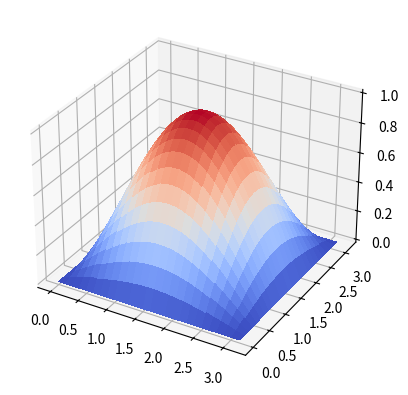

Write Python code to recreate this figure.
import numpy as np
import matplotlib.pyplot as plt
from matplotlib import cm
import scipy.sparse as sp
from scipy.sparse.linalg import spsolve

omega = [0, 1]
N = 3

h = (omega[1]-omega[0])/N
x = np.linspace(omega[0],omega[1],N+1)
y = x
# 2-dim grid
X, Y = np.meshgrid(x,y)

X = X.flatten()
Y = Y.flatten()

print(X)

print(Y)

def FD2D(omega,N,rhs):
  # FD system matrix and rhs in omega^2 for
  # poisson equation homogeneous Dirichlet bc
  # uniform grid in sparse CSR format
  # with Nx = Ny = N

  # x and y axis grid
  h = (omega[1]-omega[0])/N
  x = np.linspace(omega[0],omega[1],N+1)
  y = x
  # 2-dim grid
  X, Y = np.meshgrid(x,y)
  X = X.flatten()
  Y = Y.flatten()

  # compute rhs
  F = rhs(X,Y)

  # compute system matrix
  # -(1/h^2) (U_{i,j-1}  +U_{i-1,j})     - 4 * U_{i,j}  +   U_{i+1,j} + U_{i,j+1} )
  coefs = [-1*np.ones((N+1)*(N)) ,-1*np.ones((N+1)*(N+1)-1),4*np.ones((N+1)*(N+1)),-1*np.ones((N+1)*(N+1)-1),-1*np.ones((N+1)*(N))]
  A = sp.diags(coefs, [-(N+1), -1, 0, 1, N+1],format="csr")

  # Implement boundary conditions
  for i in range(N+1):
    # y = a
    A[i,A[i].nonzero()] = 0; A[i,i] = 1; F[i] = 0
    # y = b
    j = (N+1) * N + i
    A[j,A[j].nonzero()] = 0; A[j,j] = 1; F[j] = 0

  for i in range(1,N):
    # x = a
    j = i * (N+1)
    A[j,A[j].nonzero()] = 0; A[j,j] = 1; F[j] = 0
    # x = b
    j = i * (N+1) + N
    A[j,A[j].nonzero()] = 0; A[j,j] = 1; F[j] = 0

  return (1./h**2) * A, F

# Problem data
omega = [0, np.pi]
N=50
rhs = lambda x, y : 2 * np.sin(x) * np.sin(y)
u = lambda x, y : np.sin(x) * np.sin(y)

# call function computing FD system
A, F = FD2D(omega,N,rhs)

# solve
uh = spsolve(A,F)


# Prepare data for plotting
x = np.linspace(omega[0],omega[1],N+1)
y = x
# 2-dim grid
X, Y = np.meshgrid(x,y)
Uh = uh.reshape((N+1),(N+1))

# Plot the solution
fig, ax = plt.subplots(subplot_kw={"projection": "3d"})
surf = ax.plot_surface(X, Y, Uh, cmap=cm.coolwarm,
                       linewidth=0, antialiased=False)

plt.show()

# compute exact sol
U = u(X,Y)

# Print discrete error
print(np.max(np.max(np.abs(U-Uh))))